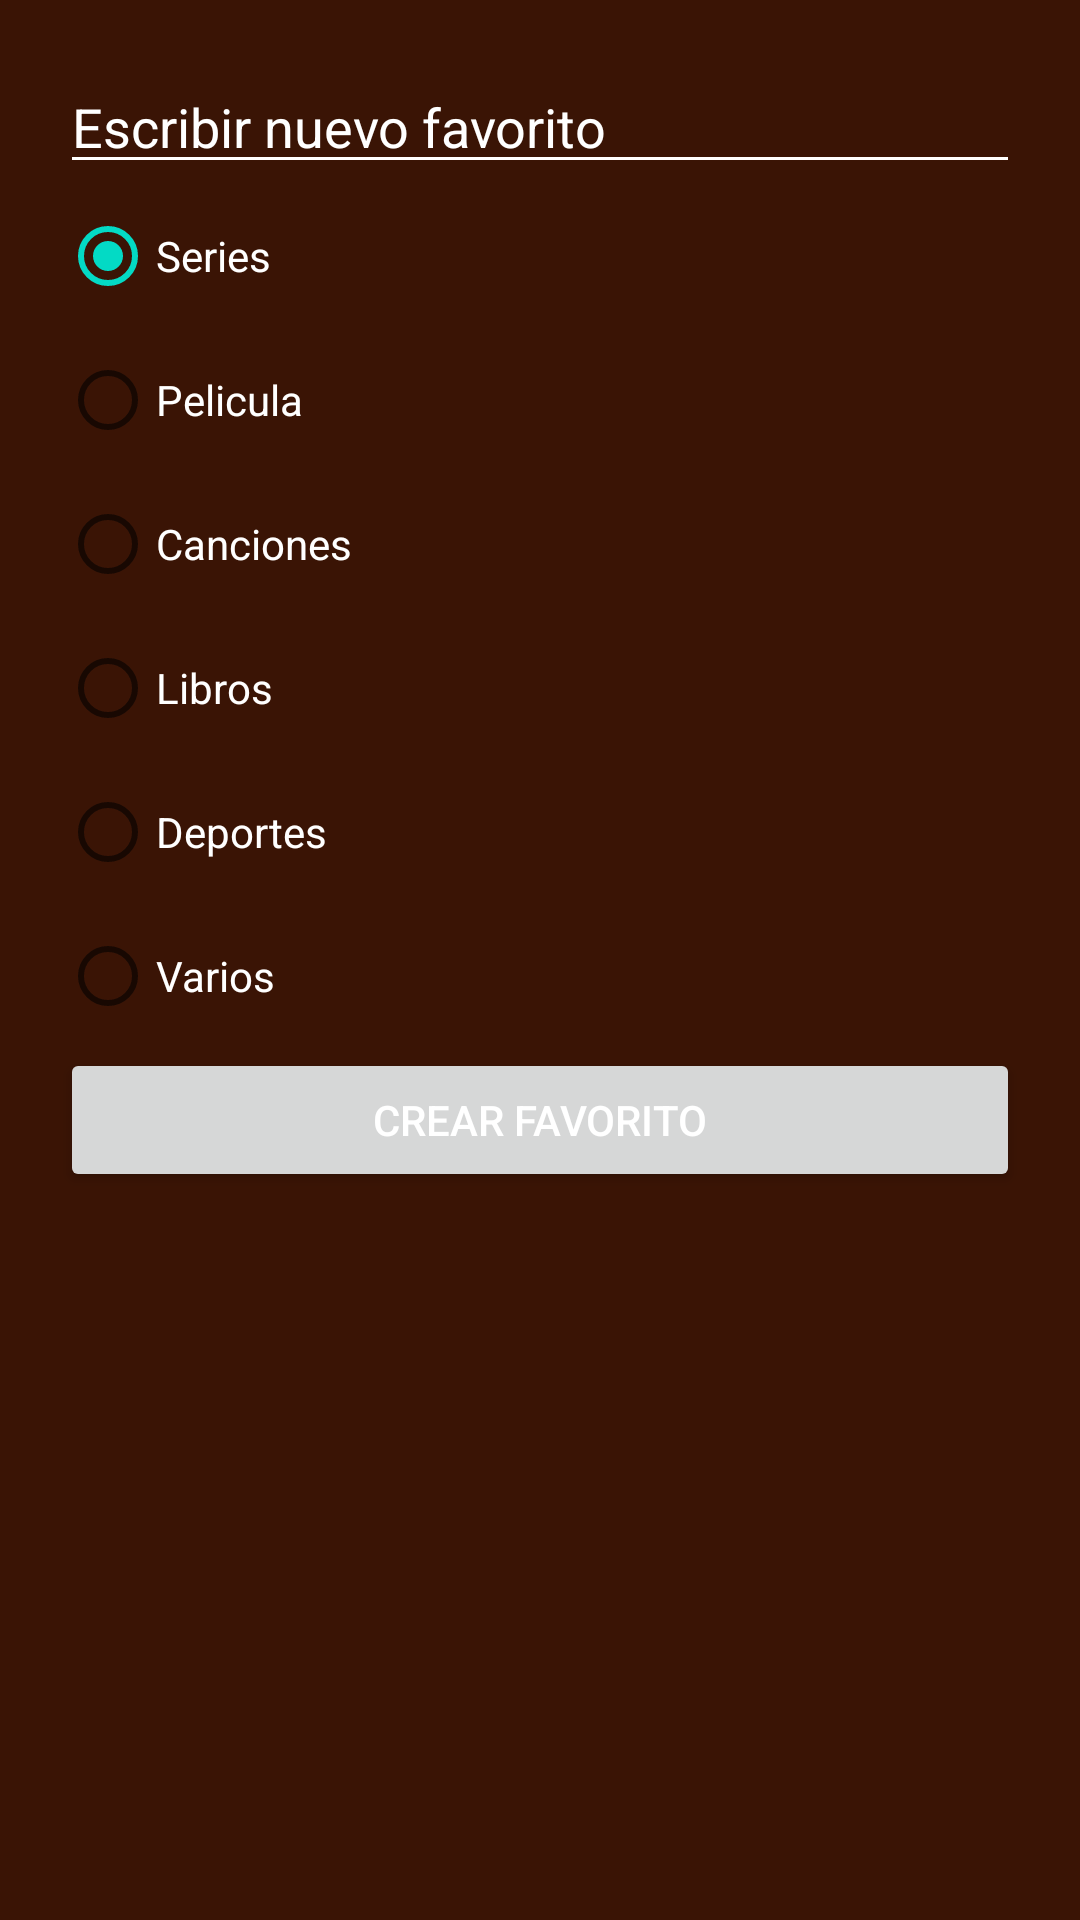

Write the Android layout XML for this screen, with the resource values it uses.
<!-- AndroidManifest.xml: application theme Theme.actividad1 -->
<!-- res/layout/dialog_new_favorite.xml -->
<?xml version="1.0" encoding="utf-8"?>
<LinearLayout
    xmlns:android="http://schemas.android.com/apk/res/android"
    android:layout_width="250dp"
    android:layout_height="wrap_content"
    android:orientation="vertical"
    android:background="@color/background_dark"
    android:padding="20dp">

    <EditText
        android:id="@+id/etNewFavorite"
        android:layout_width="match_parent"
        android:layout_height="wrap_content"
        android:backgroundTint="@color/white"
        android:textColor="@color/white"
        android:textColorHint="@color/white"
        android:hint="@string/hint_dialog_new_favorite"/>

    <RadioGroup
        android:id="@+id/grbListTypeMedia"
        android:layout_width="match_parent"
        android:layout_height="wrap_content">

        <RadioButton
            android:id="@+id/rbItemSeries"
            android:layout_width="match_parent"
            android:layout_height="wrap_content"
            android:text="Series"
            android:checked="true"
            android:textColor="@color/white"
            android:backgroundTint="@color/white"/>

        <RadioButton
            android:id="@+id/rbItemPeliculas"
            android:layout_width="match_parent"
            android:layout_height="wrap_content"
            android:text="@string/ContentTypeMediaPeliculas"
            android:textColor="@color/white"
            android:backgroundTint="@color/white"/>

        <RadioButton
            android:id="@+id/rbItemCanciones"
            android:layout_width="match_parent"
            android:layout_height="wrap_content"
            android:text="@string/ContentTypeMediaCanciones"
            android:textColor="@color/white"
            android:backgroundTint="@color/white"/>

        <RadioButton
            android:id="@+id/rbItemLibros"
            android:layout_width="match_parent"
            android:layout_height="wrap_content"
            android:text="@string/ContentTypeMediaLibros"
            android:textColor="@color/white"
            android:backgroundTint="@color/white"/>

        <RadioButton
            android:id="@+id/rbItemDeportes"
            android:layout_width="match_parent"
            android:layout_height="wrap_content"
            android:text="@string/ContentTypeMediaDeportes"
            android:textColor="@color/white"
            android:backgroundTint="@color/white"/>

        <RadioButton
            android:id="@+id/rbItemVarios"
            android:layout_width="match_parent"
            android:layout_height="wrap_content"
            android:text="@string/ContentTypeMediaVarios"
            android:textColor="@color/white"
            android:backgroundTint="@color/white"/>

        <Button
            android:id="@+id/btnNewFavorite"
            android:layout_width="match_parent"
            android:layout_height="wrap_content"
            android:textColor="@color/white"
            android:text="@string/text_button_new_favorite" />

    </RadioGroup>



</LinearLayout>
<!-- resources referenced by this layout -->
<resources>
  <color name="background_dark">#3a1405</color>
  <color name="white">#FFFFFFFF</color>
  <string name="ContentTypeMediaCanciones">Canciones</string>
  <string name="ContentTypeMediaDeportes">Deportes</string>
  <string name="ContentTypeMediaLibros">Libros</string>
  <string name="ContentTypeMediaPeliculas">Pelicula</string>
  <string name="ContentTypeMediaVarios">Varios</string>
  <string name="hint_dialog_new_favorite">Escribir nuevo favorito</string>
  <string name="text_button_new_favorite">Crear favorito</string>
  <style name="Theme.actividad1" parent="Theme.MaterialComponents.DayNight.DarkActionBar">
          
          <item name="colorPrimary">@color/purple_500</item>
          <item name="colorPrimaryVariant">@color/purple_700</item>
          <item name="colorOnPrimary">@color/white</item>
          
          <item name="colorSecondary">@color/teal_200</item>
          <item name="colorSecondaryVariant">@color/teal_700</item>
          <item name="colorOnSecondary">@color/black</item>
          
          <item name="android:statusBarColor">@color/white</item>
          
      </style>
  <color name="purple_500">#FF6200EE</color>
  <color name="purple_700">#FF3700B3</color>
  <color name="teal_200">#FF03DAC5</color>
  <color name="teal_700">#FF018786</color>
  <color name="black">#000000</color>
</resources>
